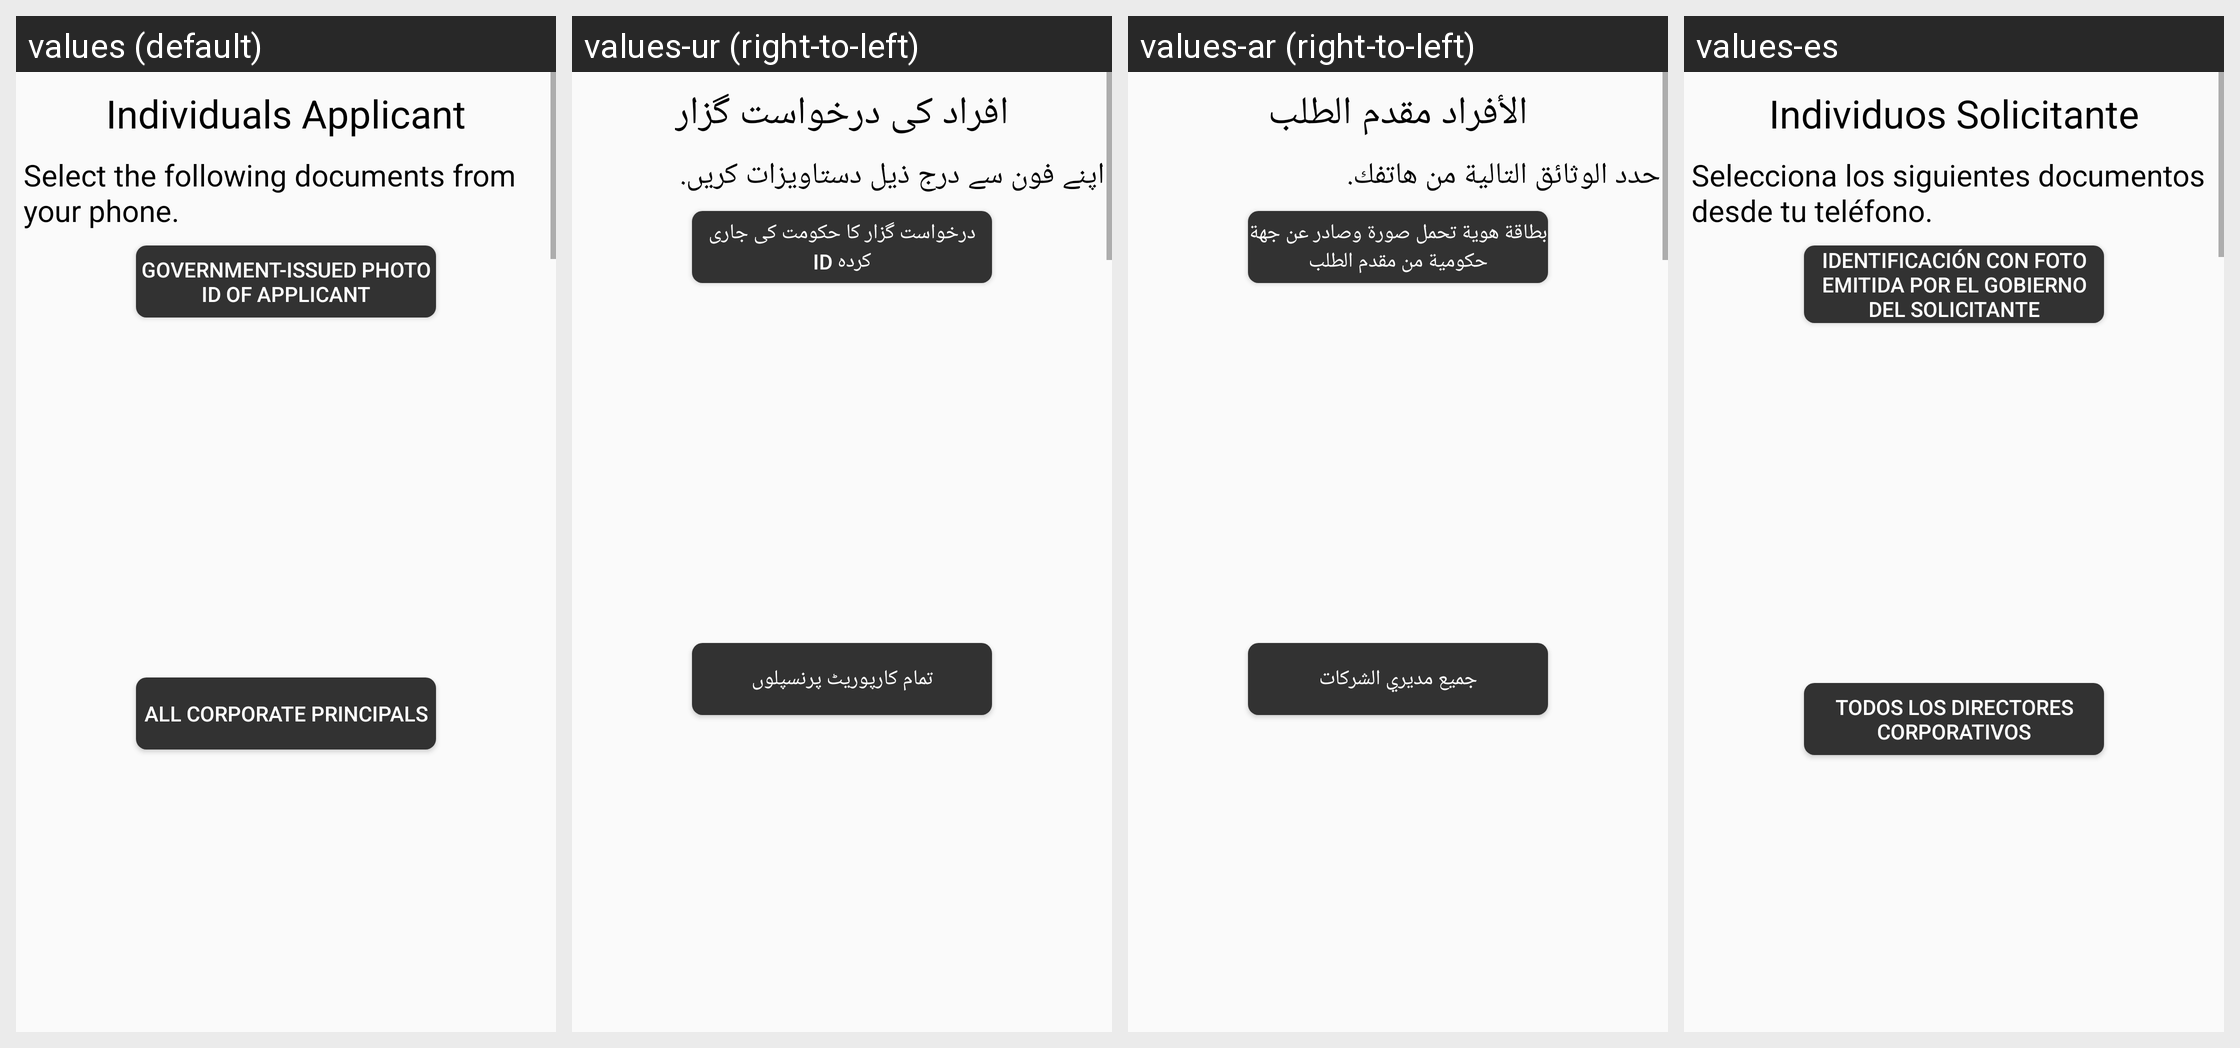

Locale-by-locale string values for the Android screen shown in this grid:
Android screen res/layout/content_individuals_corporation_partnership.xml rendered under 4 locales, left to right: values (default), values-ur (right-to-left), values-ar (right-to-left), values-es. Device: Nexus 5 (rendered at 1080×1920; each locale shown at half size, 540×960, under a caption strip naming it); theme AppTheme.
Strings drawn on this screen, with the default value and each locale's value (text and hints the layout hard-codes, and strings that could not be matched under every locale, appear in the picture but are not listed):

individual
  values: Individuals Applicant
  values-ur: افراد کی درخواست گزار
  values-ar: الأفراد مقدم الطلب
  values-es: Individuos Solicitante

selectthefollowing
  values: Select the following documents from your phone.
  values-ur: اپنے فون سے درج ذیل دستاویزات کریں.
  values-ar: حدد الوثائق التالية من هاتفك.
  values-es: Selecciona los siguientes documentos desde tu teléfono.

takepicturegoveissued
  values: Government-issued photo ID of applicant
  values-ur: درخواست گزار کا حکومت کی جاری کردہ ID
  values-ar: بطاقة هوية تحمل صورة وصادر عن جهة حكومية من مقدم الطلب
  values-es: Identificación con foto emitida por el gobierno del solicitante

takepictureallcorporate
  values: All corporate principals
  values-ur: تمام کارپوریٹ پرنسپلوں
  values-ar: جميع مديري الشركات
  values-es: Todos los directores corporativos
